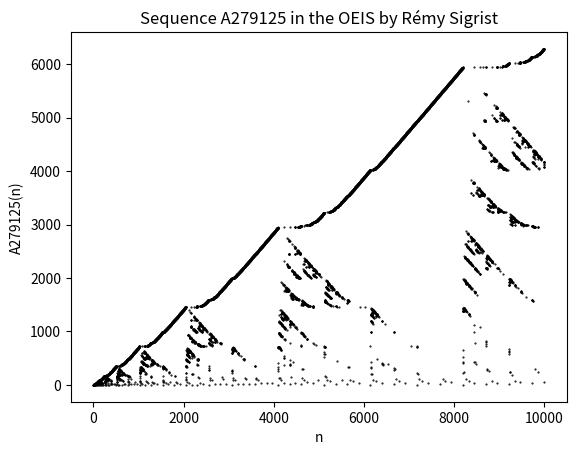

Write the Python code that produced this figure.
# https://math.stackexchange.com/questions/3333684/computing-remy-sigrist-sequence-a279125
# First we create a list full of zeroes. This list is used to store the bits which associate a number to a group
# (e.g. all numbers whose sequence value is 1). Each number is iterated through from 0−n in order and the program finds
# which value/group the number is associated to by using a bitwise AND (& in Python).
# When it has done so (the bitwise AND returns zero/False), this number is added to the same position in the list in order
# to store the bit pattern of this number. Then, to check if future numbers are within this group,
# the operation of bitwise AND will cause any number containing these bits to be identified
# (bitwise AND does not return zero/False in this case). The value of the number in the sequence is then yielded.


import matplotlib.pyplot as plt

def remy(n): # see https://math.stackexchange.com/questions/3333684/computing-remy-sigrist-sequence-a279125
    terms=[0]*n     
    for i in range(n+1):
        a=0
        while terms[a]&i:
            a+=1
        terms[a]+=i
        yield a

n = 10000   
xAxis = []           # creates the x-axis
for k in range(n+1):
    xAxis.append(k)
    
lst = []            # gets the values from the remy(n)-function
for i in remy(n):
    lst.append(i)

plt.scatter(xAxis, lst, s = 1, color='black', marker='.')
plt.xlabel('n')
plt.ylabel('A279125(n)')
plt.title('Sequence A279125 in the OEIS by Rémy Sigrist')
plt.show()

